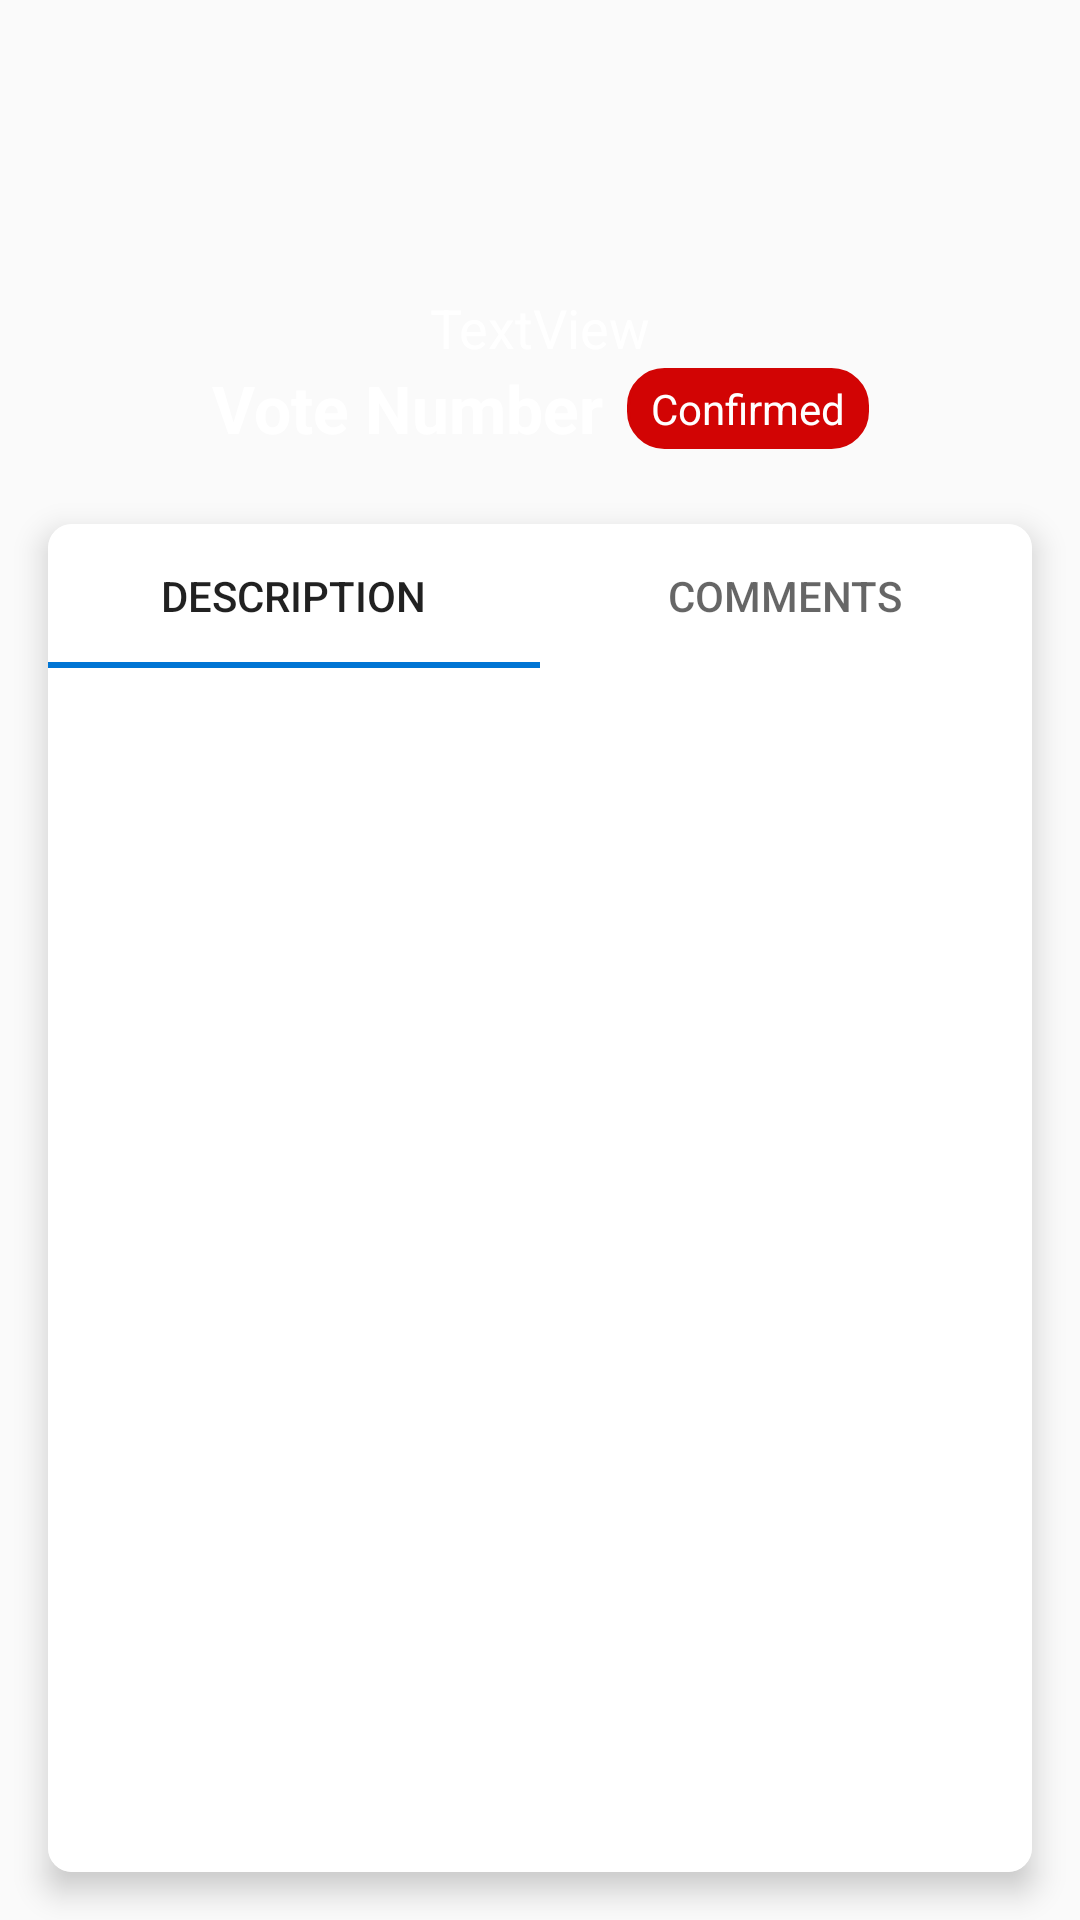

Here is an Android app screen rendered from its layout file. Give the layout XML and the strings, colors and styles it references.
<!-- AndroidManifest.xml: activity theme AppTheme -->
<!-- res/layout/activity_vote_detail.xml -->
<?xml version="1.0" encoding="utf-8"?>
<androidx.constraintlayout.widget.ConstraintLayout xmlns:android="http://schemas.android.com/apk/res/android"
    xmlns:card_view="http://schemas.android.com/apk/res-auto"
    xmlns:app="http://schemas.android.com/apk/res-auto"
    xmlns:tools="http://schemas.android.com/tools"
    android:layout_width="match_parent"
    android:layout_height="match_parent"
    tools:context=".VoteDetailActivity">

    <ImageView
        android:id="@+id/imageView3"
        android:layout_width="0dp"
        android:layout_height="300dp"
        app:srcCompat="@color/colorPrimary"
        card_view:layout_constraintEnd_toEndOf="parent"
        card_view:layout_constraintHorizontal_bias="0.0"
        card_view:layout_constraintStart_toStartOf="parent"
        card_view:layout_constraintTop_toTopOf="parent" />

    <ImageView
        android:id="@+id/vote_image"
        android:layout_width="65dp"
        android:layout_height="65dp"
        android:layout_marginTop="32dp"
        app:srcCompat="@drawable/council"
        card_view:layout_constraintEnd_toEndOf="parent"
        card_view:layout_constraintStart_toStartOf="parent"
        card_view:layout_constraintTop_toTopOf="parent" />

    <TextView
        android:id="@+id/meeting_type"
        android:layout_width="wrap_content"
        android:layout_height="wrap_content"
        android:text="TextView"
        android:textColor="@color/colorNavText"
        android:textSize="18sp"
        card_view:layout_constraintEnd_toEndOf="parent"
        card_view:layout_constraintStart_toStartOf="parent"
        card_view:layout_constraintTop_toBottomOf="@+id/vote_image" />


    <TextView
        android:id="@+id/meeting_type_icon"
        android:layout_width="wrap_content"
        android:layout_height="wrap_content"
        android:text="@string/vote_number"
        android:textColor="@color/colorNavText"
        android:textSize="22sp"
        android:textStyle="bold"
        app:layout_constraintHorizontal_chainStyle="packed"
        card_view:layout_constraintEnd_toStartOf="@+id/confirm_deny"
        card_view:layout_constraintStart_toStartOf="parent"
        card_view:layout_constraintTop_toBottomOf="@+id/meeting_type" />

    <TextView
        android:id="@+id/confirm_deny"
        android:layout_width="wrap_content"
        android:layout_height="wrap_content"
        android:layout_marginStart="8dp"
        android:background="@drawable/rounded_fail"
        android:gravity="center"
        android:paddingLeft="8dp"
        android:paddingTop="4dp"
        android:paddingRight="8dp"
        android:paddingBottom="4dp"
        android:text="@string/confirmed"
        android:textColor="@color/colorNavText"
        android:textFontWeight="400"
        android:textSize="14sp"
        card_view:layout_constraintBottom_toBottomOf="@+id/meeting_type_icon"
        card_view:layout_constraintEnd_toEndOf="parent"
        card_view:layout_constraintStart_toEndOf="@+id/meeting_type_icon"
        card_view:layout_constraintTop_toTopOf="@+id/meeting_type_icon" />

    <androidx.cardview.widget.CardView
        android:id="@+id/cardView"
        android:layout_width="0dp"
        android:layout_height="0dp"
        android:layout_marginStart="16dp"
        android:layout_marginTop="24dp"
        android:layout_marginEnd="16dp"
        android:layout_marginBottom="16dp"
        app:layout_constraintBottom_toBottomOf="parent"
        app:layout_constraintEnd_toEndOf="parent"
        app:layout_constraintStart_toStartOf="parent"
        card_view:cardCornerRadius="8dp"
        card_view:cardElevation="6dp"
        card_view:layout_constraintTop_toBottomOf="@+id/meeting_type_icon">

        <androidx.viewpager.widget.ViewPager
            android:id="@+id/pager"
            android:layout_width="match_parent"
            android:layout_height="match_parent"
            android:layout_marginStart="0dp"
            android:layout_marginTop="0dp"
            android:layout_marginEnd="0dp"
            android:layout_marginBottom="0dp"
            android:background="@color/colorBackground">

            <com.google.android.material.tabs.TabLayout
                android:id="@+id/tab_layout"
                android:layout_width="match_parent"
                android:layout_height="wrap_content"
                app:tabIndicatorColor="@color/colorPrimary"
                app:tabIndicatorHeight="2dp"
                tools:layout_editor_absoluteX="-16dp"
                tools:layout_editor_absoluteY="219dp">

                <com.google.android.material.tabs.TabItem
                    android:id="@+id/description_tab"
                    android:layout_width="wrap_content"
                    android:layout_height="wrap_content"
                    android:text="@string/description" />

                <com.google.android.material.tabs.TabItem
                    android:id="@+id/comments_tab"
                    android:layout_width="wrap_content"
                    android:layout_height="wrap_content"
                    android:text="@string/comments" />

            </com.google.android.material.tabs.TabLayout>

            <FrameLayout
                android:id="@+id/fragment_container"
                android:layout_width="match_parent"
                android:layout_height="wrap_content"

                android:background="@color/colorBackground" />

        </androidx.viewpager.widget.ViewPager>
    </androidx.cardview.widget.CardView>

    <ImageView
        android:id="@+id/back_button"
        android:layout_width="32dp"
        android:layout_height="32dp"
        android:layout_marginStart="16dp"
        android:layout_marginTop="16dp"
        app:srcCompat="@drawable/ic_arrow_back"
        card_view:layout_constraintStart_toStartOf="parent"
        card_view:layout_constraintTop_toTopOf="parent" />


</androidx.constraintlayout.widget.ConstraintLayout>
<!-- resources referenced by this layout -->
<resources>
  <color name="colorBackground">#FFFFFF</color>
  <color name="colorNavText">#FFFFFF</color>
  <color name="colorPrimary">#0075D4</color>
  <!-- drawable council: png bitmap (drawable, 1007 bytes) -->
  <!-- drawable rounded_fail (drawable) -->
  <?xml version="1.0" encoding="utf-8"?>
  <shape xmlns:android="http://schemas.android.com/apk/res/android">
      <stroke
          android:width="1dp"
          android:color="#D20404" />
  
      <solid android:color="#D20404" />
  
      <padding
          android:left="8dp"
          android:right="8dp"
          android:bottom="3dp"
          android:top="3dp" />
  
      <string android:name="title_dashboard">Dashboard</string>
  
      <corners android:radius="12dp" />
  </shape>
  <string name="comments">COMMENTS</string>
  <string name="confirmed">Confirmed</string>
  <string name="description">DESCRIPTION</string>
  <string name="vote_number">Vote Number</string>
  <style name="AppTheme" parent="Theme.AppCompat.Light.NoActionBar">
          
          <item name="colorPrimary">@color/colorPrimary</item>
          <item name="colorPrimaryDark">@color/colorPrimaryDark</item>
          <item name="colorAccent">@color/colorAccent</item>
          <item name="android:editTextColor">@color/colorNavText</item>
          <item name="android:textColorHint">@color/colorHint</item>
          <item name="android:colorControlActivated">@color/colorTextSelection</item>
      </style>
  <color name="colorPrimaryDark">#015EAA</color>
  <color name="colorAccent">#D81B60</color>
  <color name="colorHint">#C3D6D6D6</color>
  <color name="colorTextSelection">#39A9DB</color>
</resources>
